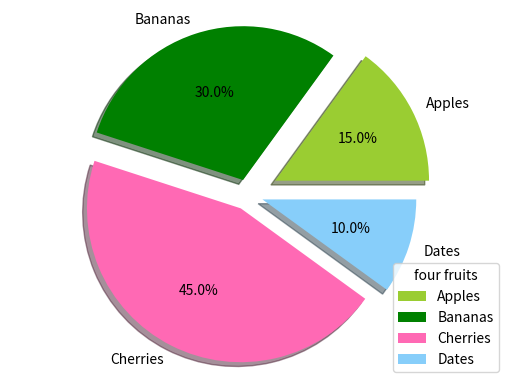

The matplotlib source for this figure:
import matplotlib.pyplot as plt
import numpy as np

sizes=([15,30,45,10])

mylabels=["Apples","Bananas","Cherries","Dates"]

myexplode=[0.2,0.1,0.1,0.1]

mycolors=["yellowgreen","green","hotpink","lightskyblue"]

plt.pie(sizes,labels=mylabels,explode=myexplode,autopct='%1.1f%%',colors=mycolors,shadow=True)

plt.legend(title="four fruits",loc="best")

plt.axis('equal')
plt.show()